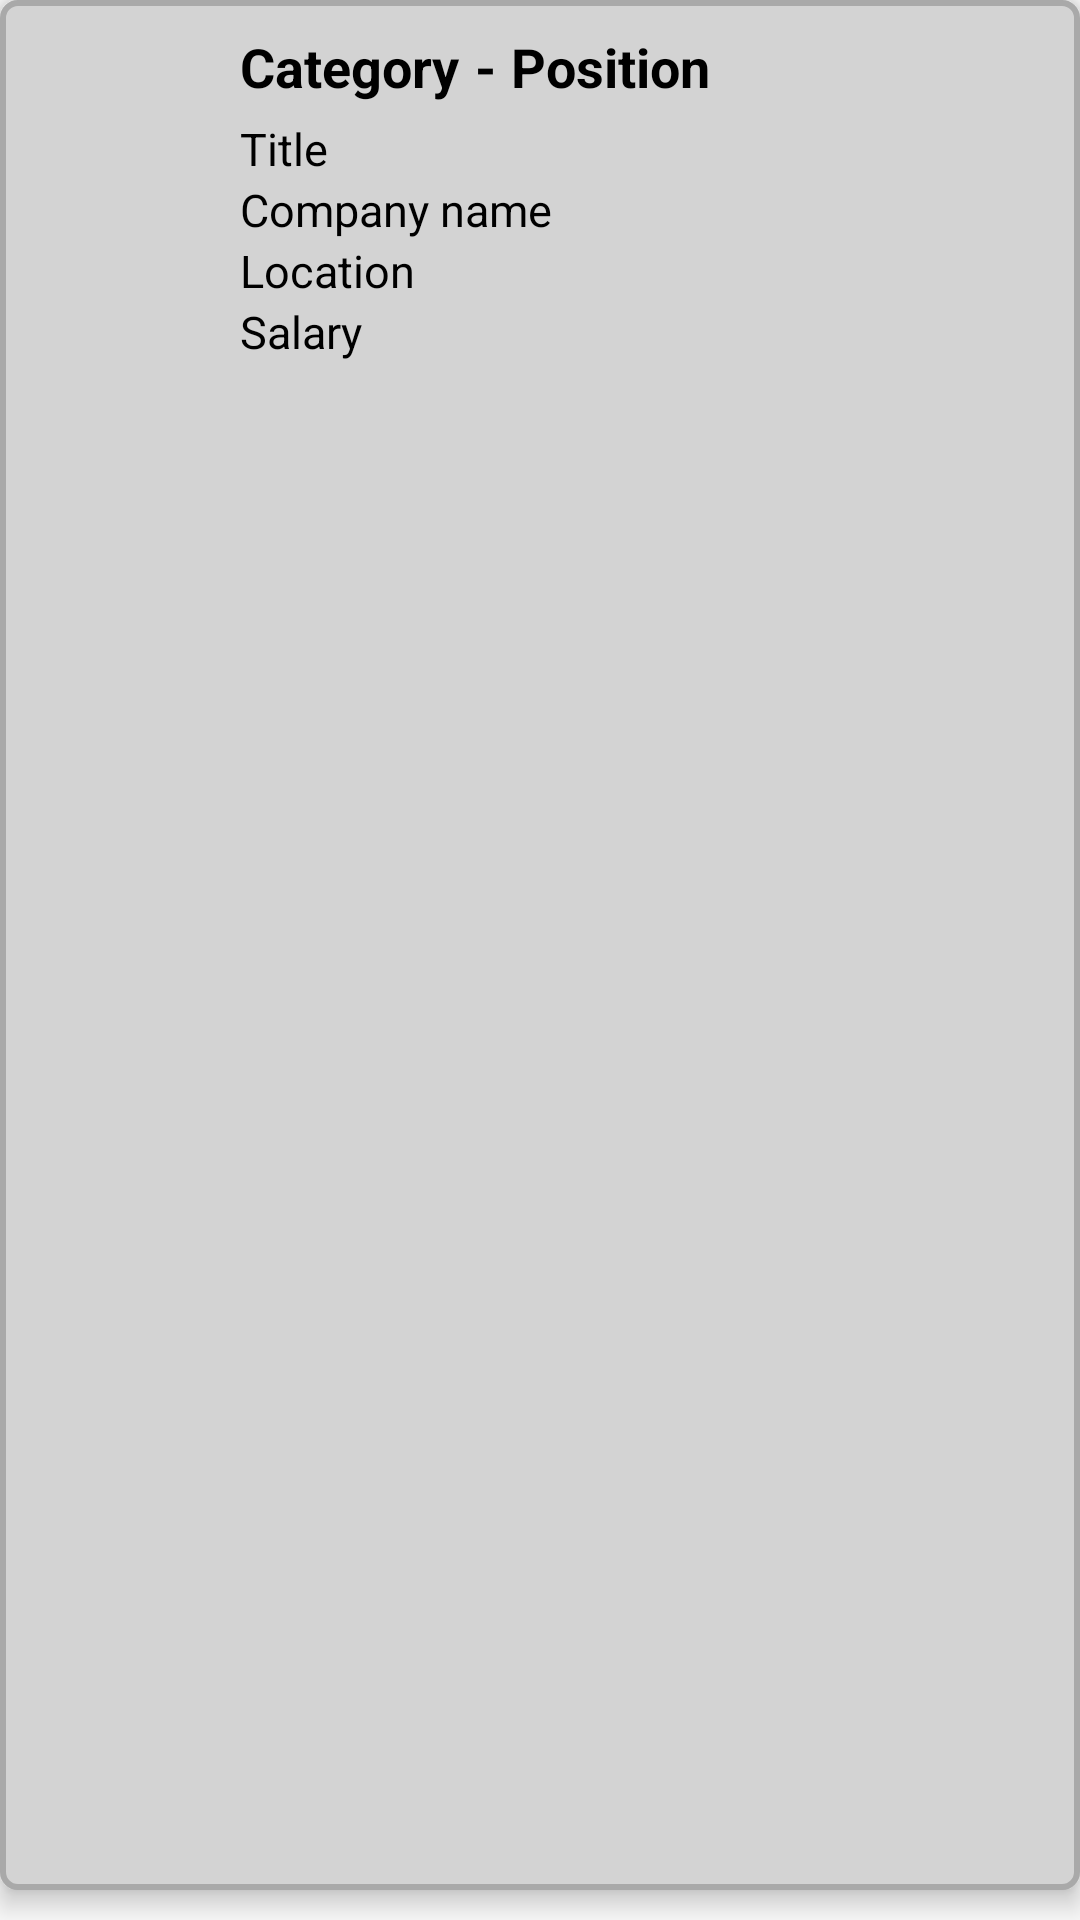

Reconstruct the res/layout file that produces this screen, plus the resources it refers to.
<!-- AndroidManifest.xml: application theme AppTheme -->
<!-- res/layout/searchvacancy_item.xml -->
<?xml version="1.0" encoding="utf-8"?>
<LinearLayout xmlns:android="http://schemas.android.com/apk/res/android"
    xmlns:app="http://schemas.android.com/apk/res-auto"
    xmlns:tools="http://schemas.android.com/tools"
    android:layout_width="match_parent"
    android:layout_height="wrap_content"
    android:orientation="vertical">

    <LinearLayout
        android:id="@+id/layout_data"
        android:layout_width="match_parent"
        android:layout_height="match_parent"
        android:layout_marginBottom="10sp"
        android:background="@drawable/edit_text_card"
        android:orientation="vertical"
        android:elevation="5sp">

        <RelativeLayout
            android:layout_width="match_parent"
            android:layout_height="match_parent">

            <ImageView
                android:id="@+id/img_favorite"
                android:layout_width="30sp"
                android:layout_height="30sp"
                android:layout_alignParentTop="true"
                android:layout_alignParentRight="true"
                android:layout_marginTop="10sp"
                android:layout_marginRight="10sp"
                app:srcCompat="@drawable/ic_favorite_border_black_24dp" />

            <LinearLayout
                android:layout_width="match_parent"
                android:layout_height="wrap_content"
                android:layout_marginRight="45sp"
                android:orientation="horizontal">

                <LinearLayout
                    android:layout_width="60sp"
                    android:layout_height="135sp"
                    android:layout_marginLeft="10sp"
                    android:gravity="center"
                    android:orientation="vertical"
                    android:layout_marginVertical="10sp">

                    <ImageView
                        android:id="@+id/img_company"
                        android:layout_width="60sp"
                        android:layout_height="60sp"
                        android:layout_weight="1"
                        tools:srcCompat="@tools:sample/avatars" />
                </LinearLayout>

                <LinearLayout
                    android:layout_width="match_parent"
                    android:layout_height="match_parent"
                    android:layout_marginLeft="10sp"
                    android:layout_marginTop="10sp"
                    android:layout_marginBottom="10sp"
                    android:orientation="vertical">

                    <LinearLayout
                        android:layout_width="match_parent"
                        android:layout_height="wrap_content"
                        android:layout_marginBottom="5sp"
                        android:orientation="horizontal">

                        <TextView
                            android:id="@+id/tv_category"
                            android:layout_width="wrap_content"
                            android:layout_height="wrap_content"
                            android:text="Category"
                            android:textColor="@color/colorBlack"
                            android:textSize="18sp"
                            android:textStyle="bold" />

                        <TextView
                            android:id="@+id/pembatas"
                            android:layout_width="wrap_content"
                            android:layout_height="wrap_content"
                            android:layout_marginHorizontal="5sp"
                            android:text="-"
                            android:textColor="@color/colorBlack"
                            android:textSize="18sp"
                            android:textStyle="bold" />

                        <TextView
                            android:id="@+id/tv_position"
                            android:layout_width="wrap_content"
                            android:layout_height="wrap_content"
                            android:text="Position"
                            android:textColor="@color/colorBlack"
                            android:textSize="18sp"
                            android:textStyle="bold" />
                    </LinearLayout>

                    <TextView
                        android:id="@+id/tv_title"
                        android:layout_width="match_parent"
                        android:layout_height="wrap_content"
                        android:text="Title"
                        android:textColor="@color/colorBlack"
                        android:textSize="15sp" />

                    <TextView
                        android:id="@+id/tv_companyName"
                        android:layout_width="match_parent"
                        android:layout_height="wrap_content"
                        android:text="Company name"
                        android:textColor="@color/colorBlack"
                        android:textSize="15sp" />

                    <TextView
                        android:id="@+id/tv_location"
                        android:layout_width="match_parent"
                        android:layout_height="wrap_content"
                        android:text="Location"
                        android:textColor="@color/colorBlack"
                        android:textSize="15sp" />

                    <TextView
                        android:id="@+id/tv_salary"
                        android:layout_width="match_parent"
                        android:layout_height="wrap_content"
                        android:text="Salary"
                        android:textColor="@color/colorBlack"
                        android:textSize="15sp" />
                </LinearLayout>


            </LinearLayout>

        </RelativeLayout>

        <RelativeLayout
            android:layout_width="match_parent"
            android:layout_height="match_parent"
            android:layout_marginHorizontal="10sp"
            android:layout_marginBottom="10sp">

            <LinearLayout
                android:layout_width="wrap_content"
                android:layout_height="wrap_content"
                android:layout_alignParentLeft="true"
                android:orientation="horizontal">

                <ImageView
                    android:id="@+id/img_bintang"
                    android:layout_width="20sp"
                    android:layout_height="20sp"
                    android:layout_weight="1"
                    app:srcCompat="@drawable/star" />

                <TextView
                    android:id="@+id/tv_rating"
                    android:layout_width="wrap_content"
                    android:layout_height="20sp"
                    android:layout_marginLeft="5sp"
                    android:layout_weight="1"
                    android:text="Rating"
                    android:textColor="@color/colorBlack"
                    android:textSize="15sp" />
            </LinearLayout>

            <TextView
                android:id="@+id/tv_status"
                android:layout_width="wrap_content"
                android:layout_height="20sp"
                android:layout_alignParentRight="true"
                android:text="Status"
                android:textColor="@color/colorBlack"
                android:textSize="15sp" />
        </RelativeLayout>
    </LinearLayout>


</LinearLayout>
<!-- resources referenced by this layout -->
<resources>
  <color name="colorBlack">#000</color>
  <!-- drawable edit_text_card (drawable) -->
  <?xml version="1.0" encoding="utf-8"?>
  <shape xmlns:android="http://schemas.android.com/apk/res/android" android:shape="rectangle">
      <solid android:color="@color/colorLightGray"/>
      <corners android:radius="5dp" />
      <stroke android:width="2dp"
           android:color="@color/colorDarkGray"/>
  </shape>
  <style name="AppTheme" parent="Theme.AppCompat.Light.DarkActionBar">
          
          <item name="colorPrimary">@color/colorPrimary</item>
          <item name="colorPrimaryDark">@color/colorPrimaryDark</item>
          <item name="colorAccent">@color/colorAccent</item>
      </style>
  <color name="colorLightGray">#D3D3D3</color>
  <color name="colorDarkGray">#A9A9A9</color>
  <color name="colorPrimary">#008577</color>
  <color name="colorPrimaryDark">#00574B</color>
  <color name="colorAccent">#D81B60</color>
</resources>
